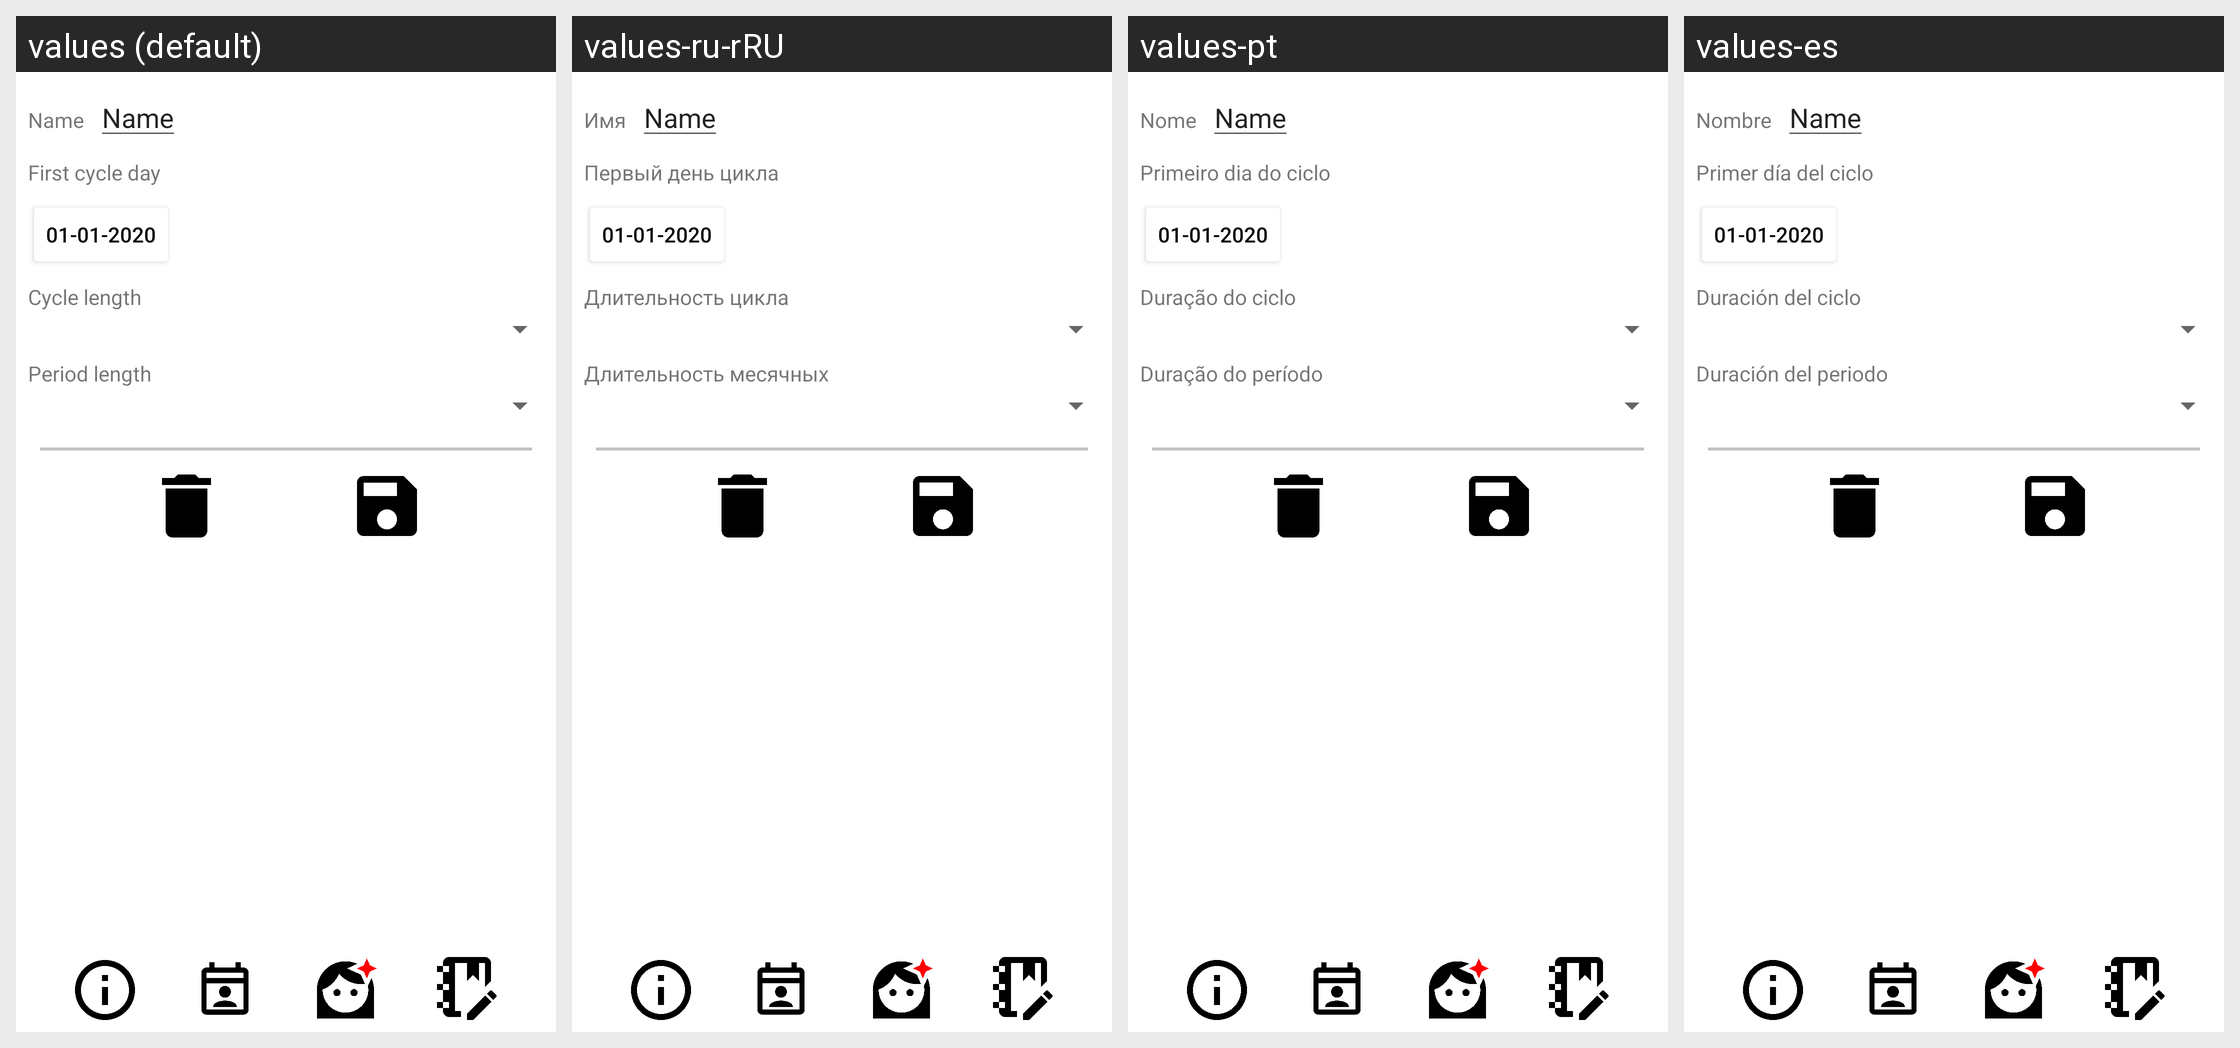

Locale-by-locale string values for the Android screen shown in this grid:
Android screen res/layout/activity_add.xml rendered under 4 locales, left to right: values (default), values-ru-rRU, values-pt, values-es. Device: Nexus 5 (rendered at 1080×1920; each locale shown at half size, 540×960, under a caption strip naming it); theme Theme.MyGirls.
Strings drawn on this screen, with the default value and each locale's value (text and hints the layout hard-codes appear in the picture but are not listed):

gName
  values: Name
  values-ru-rRU: Имя
  values-pt: Nome
  values-es: Nombre

firstDay
  values: First cycle day
  values-ru-rRU: Первый день цикла
  values-pt: Primeiro dia do ciclo
  values-es: Primer día del ciclo

d1
  values: Cycle length
  values-ru-rRU: Длительность цикла
  values-pt: Duração do ciclo
  values-es: Duración del ciclo

spinnerTitle1
  values: Cycle length
  values-ru-rRU: Длительность цикла
  values-pt: Duração do ciclo
  values-es: Duración del ciclo

d2
  values: Period length
  values-ru-rRU: Длительность месячных
  values-pt: Duração do período
  values-es: Duración del periodo

spinnerTitle2
  values: Period length
  values-ru-rRU: Длительность месячных
  values-pt: Duração do período
  values-es: Duración del periodo
